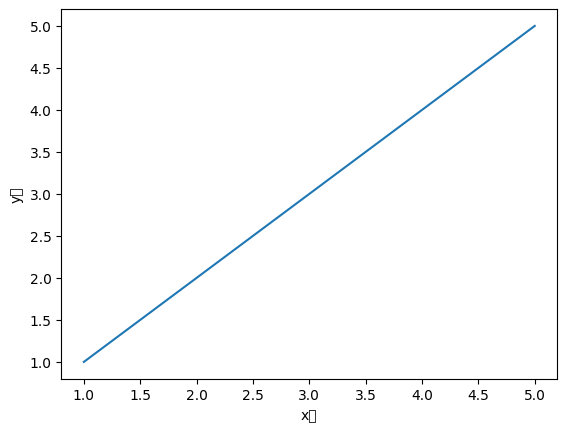

Generate this figure with matplotlib:
# line_graph_label.py

import matplotlib.pyplot as plt
import matplotlib
x = [1, 2, 3, 4, 5]
y = [1, 2, 3, 4, 5]

# 한글 라벨 설정 - '맑은 고딕'으로 설정
matplotlib.rcParams['font.family'] = 'Malgun Gothic'

# x축 라벨(한글 라벨)
plt.xlabel('x축')

# y축 라벨 (한글 라벨 )
plt.ylabel('y축')

# x, y 데이터 값 두 개 모두 출력하므로
plt.plot(x, y)

plt.show()